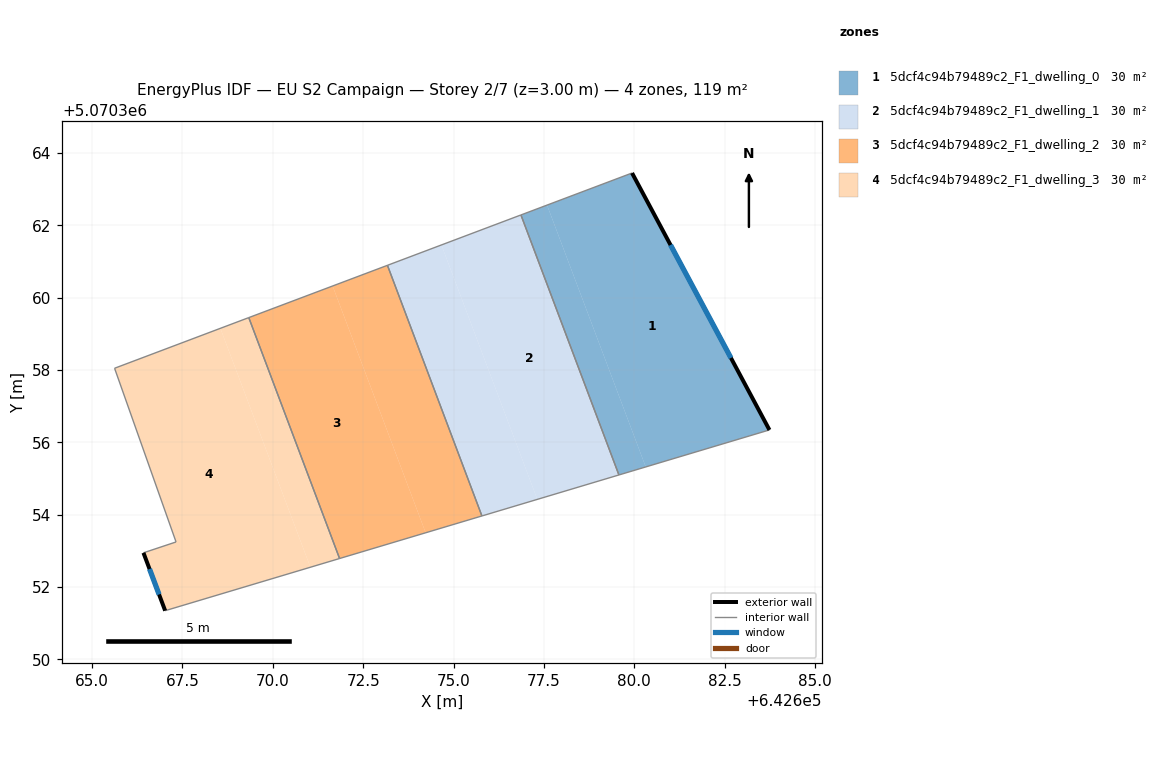
=== STOREY PLAN SPEC (per zone: floor XY polygon, exterior-wall plan segments, windows/doors) ===
zone 1: 5dcf4c94b79489c2_F1_dwelling_0  (29.8 m²)
  floor: (642683.74, 5070356.34) (642679.94, 5070363.45) (642677.59, 5070362.56) (642680.32, 5070355.32)
  floor: (642680.32, 5070355.32) (642677.59, 5070362.56) (642676.86, 5070362.29) (642679.57, 5070355.10)
  exterior wall: (642679.94, 5070363.45) – (642683.74, 5070356.34)  [8.1 m]
    window: (642681.00, 5070361.46) – (642682.67, 5070358.33)  [4.7 m²]
  interior walls: 3
zone 2: 5dcf4c94b79489c2_F1_dwelling_1  (29.8 m²)
  floor: (642679.57, 5070355.10) (642676.86, 5070362.29) (642674.67, 5070361.46) (642677.32, 5070354.42)
  floor: (642677.32, 5070354.42) (642674.67, 5070361.46) (642673.17, 5070360.90) (642675.78, 5070353.96)
  interior walls: 4
zone 3: 5dcf4c94b79489c2_F1_dwelling_2  (29.8 m²)
  floor: (642674.23, 5070353.50) (642671.66, 5070360.32) (642669.34, 5070359.45) (642671.85, 5070352.79)
  floor: (642675.78, 5070353.96) (642673.17, 5070360.90) (642671.66, 5070360.32) (642674.23, 5070353.50)
  interior walls: 4
zone 4: 5dcf4c94b79489c2_F1_dwelling_3  (29.8 m²)
  floor: (642671.85, 5070352.79) (642669.34, 5070359.45) (642668.55, 5070359.15) (642671.04, 5070352.55)
  floor: (642671.04, 5070352.55) (642668.55, 5070359.15) (642665.62, 5070358.05) (642667.32, 5070353.25) (642666.42, 5070352.95) (642667.02, 5070351.34)
  exterior wall: (642667.02, 5070351.34) – (642666.42, 5070352.95)  [1.7 m]
    window: (642666.86, 5070351.79) – (642666.59, 5070352.50)  [1.0 m²]
  interior walls: 5

=== DERIVED (storey summary) ===
Building: EU S2 Campaign
Storey: 2 of 7  (floor level z = 3.00 m)
Storey gross floor area: 119.1 m²
Zones on this storey: 4
  - 5dcf4c94b79489c2_F1_dwelling_0: floor 29.8 m²; exterior wall 8.1 m (24.2 m²); 1 window(s) 4.7 m²; WWR 19.3%
  - 5dcf4c94b79489c2_F1_dwelling_1: floor 29.8 m²
  - 5dcf4c94b79489c2_F1_dwelling_2: floor 29.8 m²
  - 5dcf4c94b79489c2_F1_dwelling_3: floor 29.8 m²; exterior wall 1.7 m (5.1 m²); 1 window(s) 1.0 m²; WWR 19.3%
Zone adjacency (shared interzone walls):
  - 5dcf4c94b79489c2_F1_dwelling_0 ↔ 5dcf4c94b79489c2_F1_dwelling_1
  - 5dcf4c94b79489c2_F1_dwelling_1 ↔ 5dcf4c94b79489c2_F1_dwelling_2
  - 5dcf4c94b79489c2_F1_dwelling_2 ↔ 5dcf4c94b79489c2_F1_dwelling_3